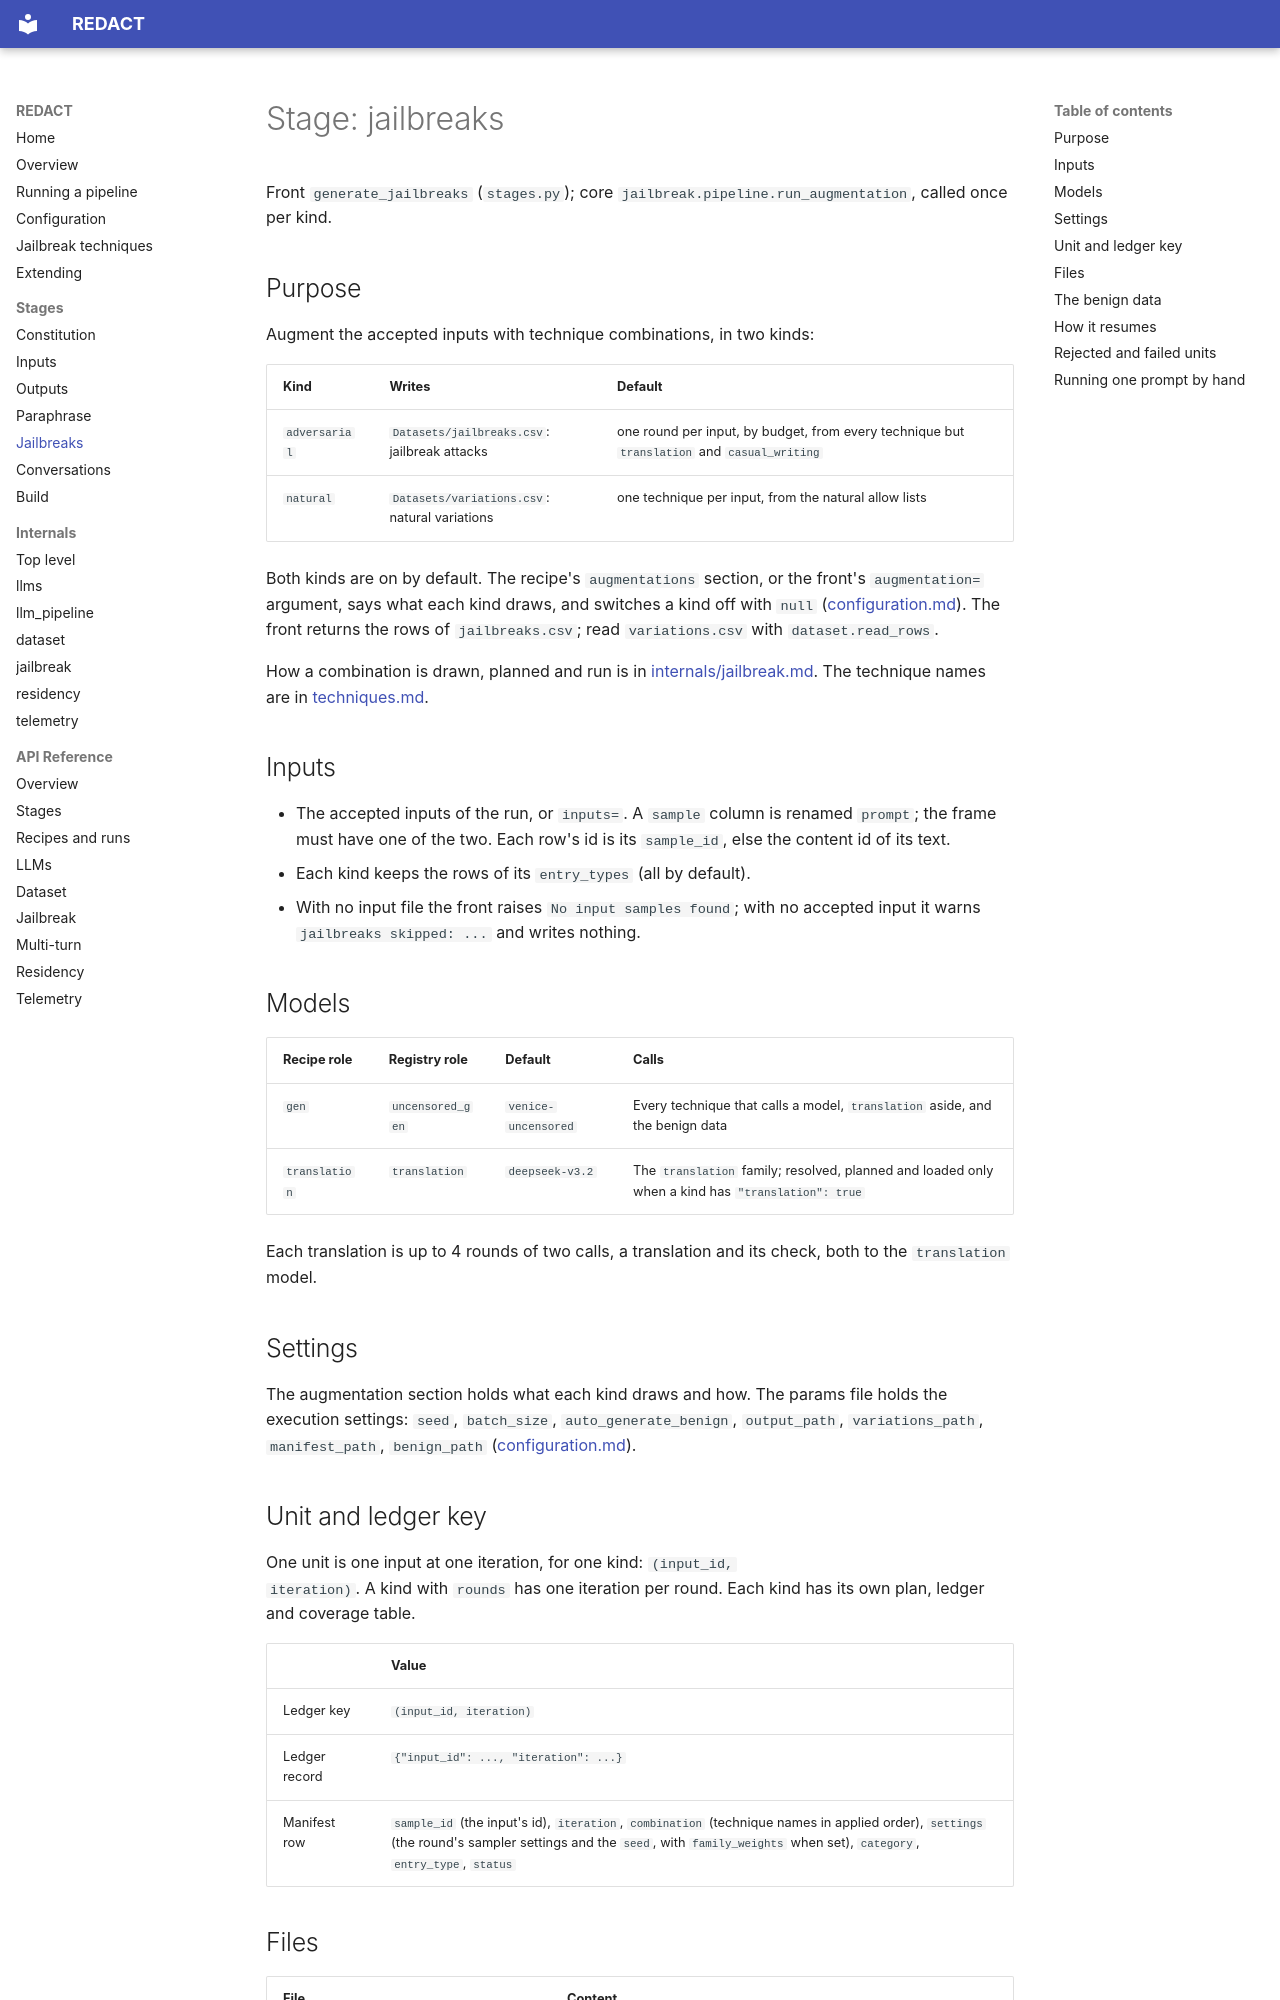

repository: CentreSecuriteIA/REDACT · page: stages/jailbreaks/index.html · generator: mkdocs

# Stage: jailbreaks

Front `generate_jailbreaks` (`stages.py`); core
`jailbreak.pipeline.run_augmentation`, called once per kind.

## Purpose

Augment the accepted inputs with technique combinations, in two kinds:

| Kind | Writes | Default |
|---|---|---|
| `adversarial` | `Datasets/jailbreaks.csv`: jailbreak attacks | one round per input, by budget, from every technique but `translation` and `casual_writing` |
| `natural` | `Datasets/variations.csv`: natural variations | one technique per input, from the natural allow lists |

Both kinds are on by default. The recipe's `augmentations` section, or the
front's `augmentation=` argument, says what each kind draws, and switches a
kind off with `null` ([configuration.md](../configuration.md#the-augmentation-section)).
The front returns the rows of `jailbreaks.csv`; read `variations.csv` with
`dataset.read_rows`.

How a combination is drawn, planned and run is in
[internals/jailbreak.md](../internals/jailbreak.md). The technique names are
in [techniques.md](../techniques.md).

## Inputs

- The accepted inputs of the run, or `inputs=`. A `sample` column is renamed
  `prompt`; the frame must have one of the two. Each row's id is its
  `sample_id`, else the content id of its text.
- Each kind keeps the rows of its `entry_types` (all by default).
- With no input file the front raises `No input samples found`; with no
  accepted input it warns `jailbreaks skipped: ...` and writes nothing.

## Models

| Recipe role | Registry role | Default | Calls |
|---|---|---|---|
| `gen` | `uncensored_gen` | `venice-uncensored` | Every technique that calls a model, `translation` aside, and the benign data |
| `translation` | `translation` | `deepseek-v3.2` | The `translation` family; resolved, planned and loaded only when a kind has `"translation": true` |

Each translation is up to 4 rounds of two calls, a translation and its check,
both to the `translation` model.

## Settings

The augmentation section holds what each kind draws and how. The params
file holds the execution settings: `seed`, `batch_size`,
`auto_generate_benign`, `output_path`, `variations_path`, `manifest_path`,
`benign_path` ([configuration.md](../configuration.md#jailbreaks)).

## Unit and ledger key

One unit is one input at one iteration, for one kind: `(input_id,
iteration)`. A kind with `rounds` has one iteration per round. Each kind has
its own plan, ledger and coverage table.

| | Value |
|---|---|
| Ledger key | `(input_id, iteration)` |
| Ledger record | `{"input_id": ..., "iteration": ...}` |
| Manifest row | `sample_id` (the input's id), `iteration`, `combination` (technique names in applied order), `settings` (the round's sampler settings and the `seed`, with `family_weights` when set), `category`, `entry_type`, `status` |
